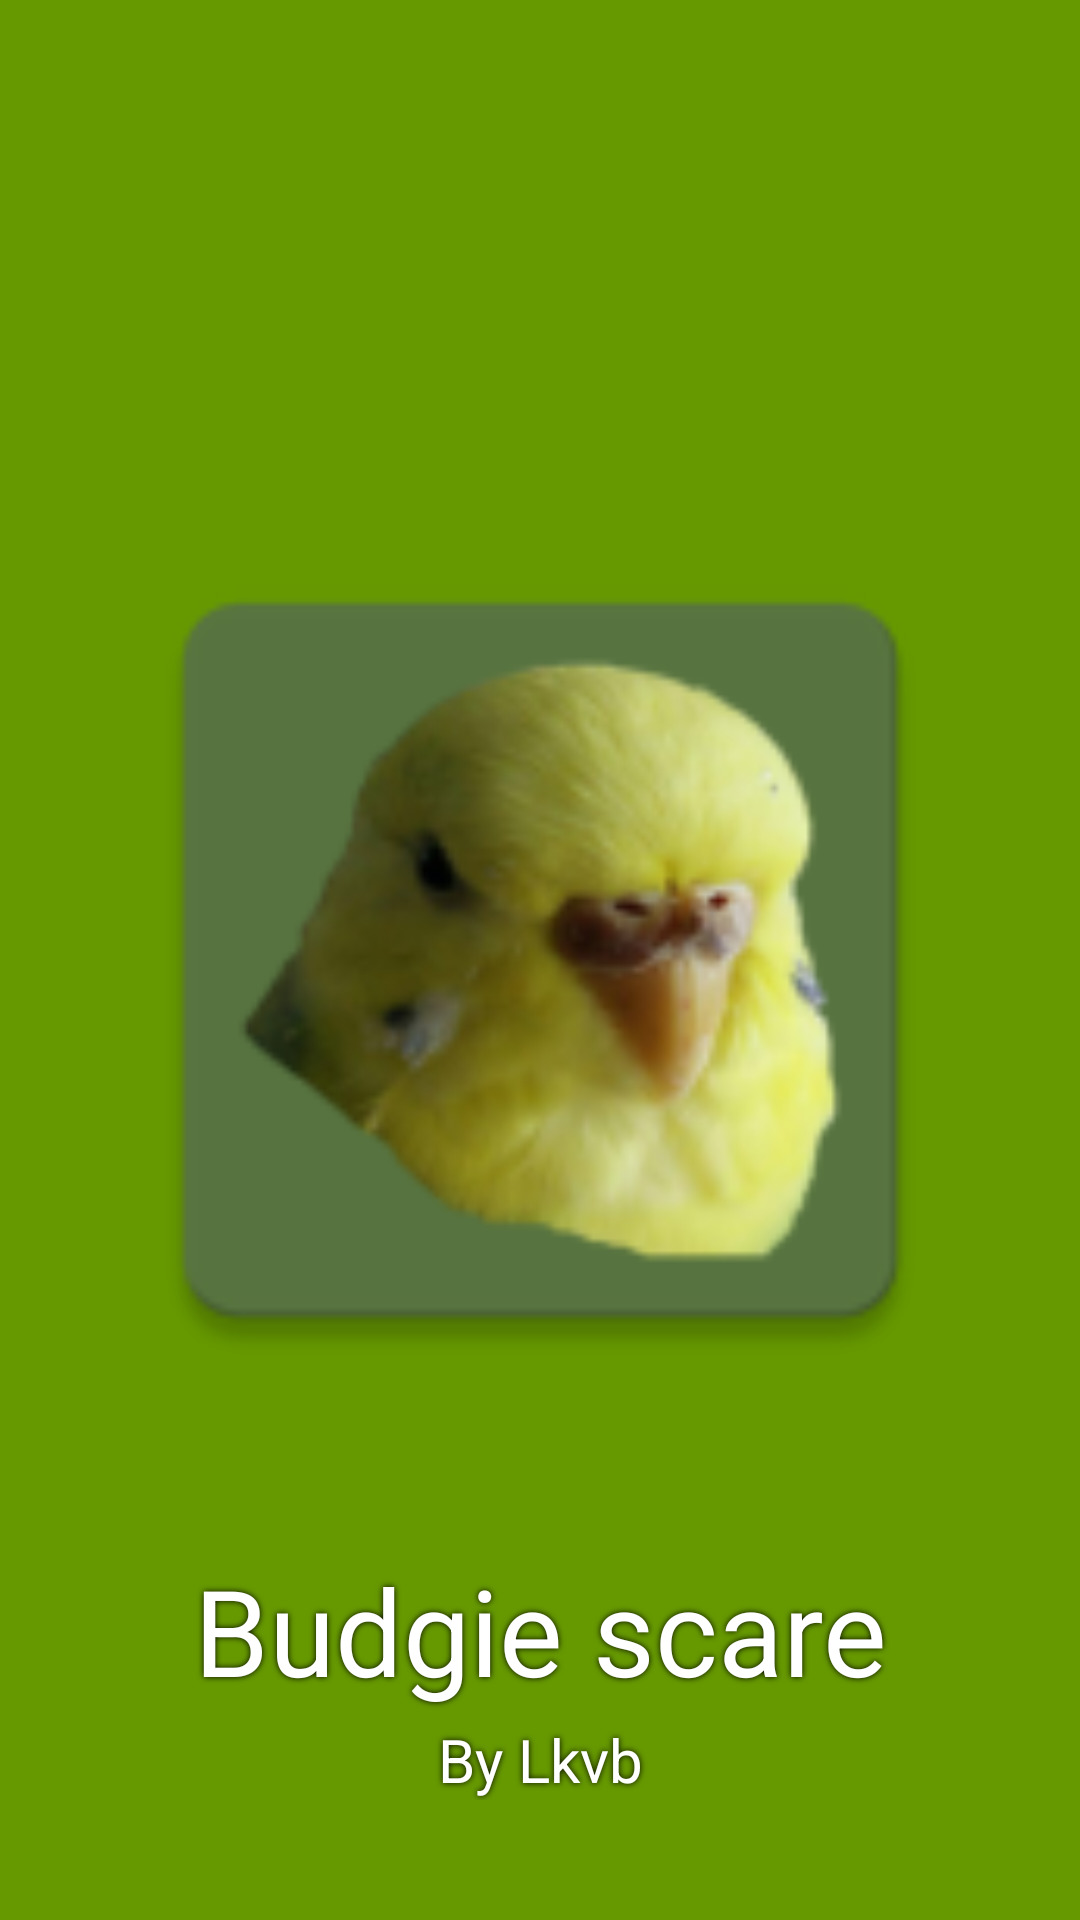

Here is an Android app screen rendered from its layout file. Give the layout XML and the strings, colors and styles it references.
<!-- AndroidManifest.xml: application theme AppTheme -->
<!-- res/layout/activity_splash_screen.xml -->
<?xml version="1.0" encoding="utf-8"?>
<LinearLayout xmlns:android="http://schemas.android.com/apk/res/android"
    android:layout_width="match_parent"
    android:layout_height="match_parent"
    android:orientation="vertical">

    <RelativeLayout
        android:layout_width="match_parent"
        android:layout_height="match_parent"
        android:orientation="vertical">

        <ImageView
            android:id="@+id/inside_imageview"
            android:layout_width="match_parent"
            android:layout_height="match_parent"
            android:background="@android:color/holo_green_dark" />

        <ImageView
            android:layout_width="300dp"
            android:layout_height="300dp"
            android:layout_centerHorizontal="true"
            android:layout_centerVertical="true"
            android:background="@mipmap/ic_launcher" />


        <TextView
            android:id="@+id/text_splash"
            android:layout_width="match_parent"
            android:layout_height="wrap_content"
            android:layout_alignParentBottom="true"
            android:layout_alignParentLeft="true"
            android:layout_alignParentStart="true"
            android:layout_gravity="bottom"
            android:layout_marginBottom="70dp"
            android:shadowColor="@android:color/black"
            android:shadowRadius="5"
            android:text="Budgie scare"
            android:textAlignment="center"
            android:textColor="@android:color/white"
            android:textSize="40dp" />


        <TextView
            android:id="@+id/lkvb"
            android:layout_width="match_parent"
            android:layout_height="wrap_content"
            android:layout_alignParentBottom="true"
            android:layout_alignParentLeft="true"
            android:layout_alignParentStart="true"
            android:layout_gravity="bottom"
            android:layout_marginBottom="40dp"
            android:shadowColor="@android:color/black"
            android:shadowRadius="5"
            android:text="By Lkvb"
            android:textAlignment="center"
            android:textColor="@android:color/white"
            android:textSize="20dp"
            />


    </RelativeLayout>

</LinearLayout>
<!-- resources referenced by this layout -->
<resources>
  <!-- mipmap ic_launcher: png bitmap (mipmap-hdpi, 6522 bytes) -->
  <style name="AppTheme" parent="Theme.AppCompat.Light.DarkActionBar">
          
          <item name="colorPrimary">@color/colorPrimary</item>
          <item name="colorPrimaryDark">@color/colorPrimaryDark</item>
          <item name="colorAccent">@color/colorAccent</item>
      </style>
  <!-- not gathered from this repository: default colours our renderer supplied (Android Studio template values) -->
  <color name="colorPrimary">#FF6200EE</color>
  <color name="colorPrimaryDark">#FF3700B3</color>
  <color name="colorAccent">#FF03DAC5</color>
</resources>
